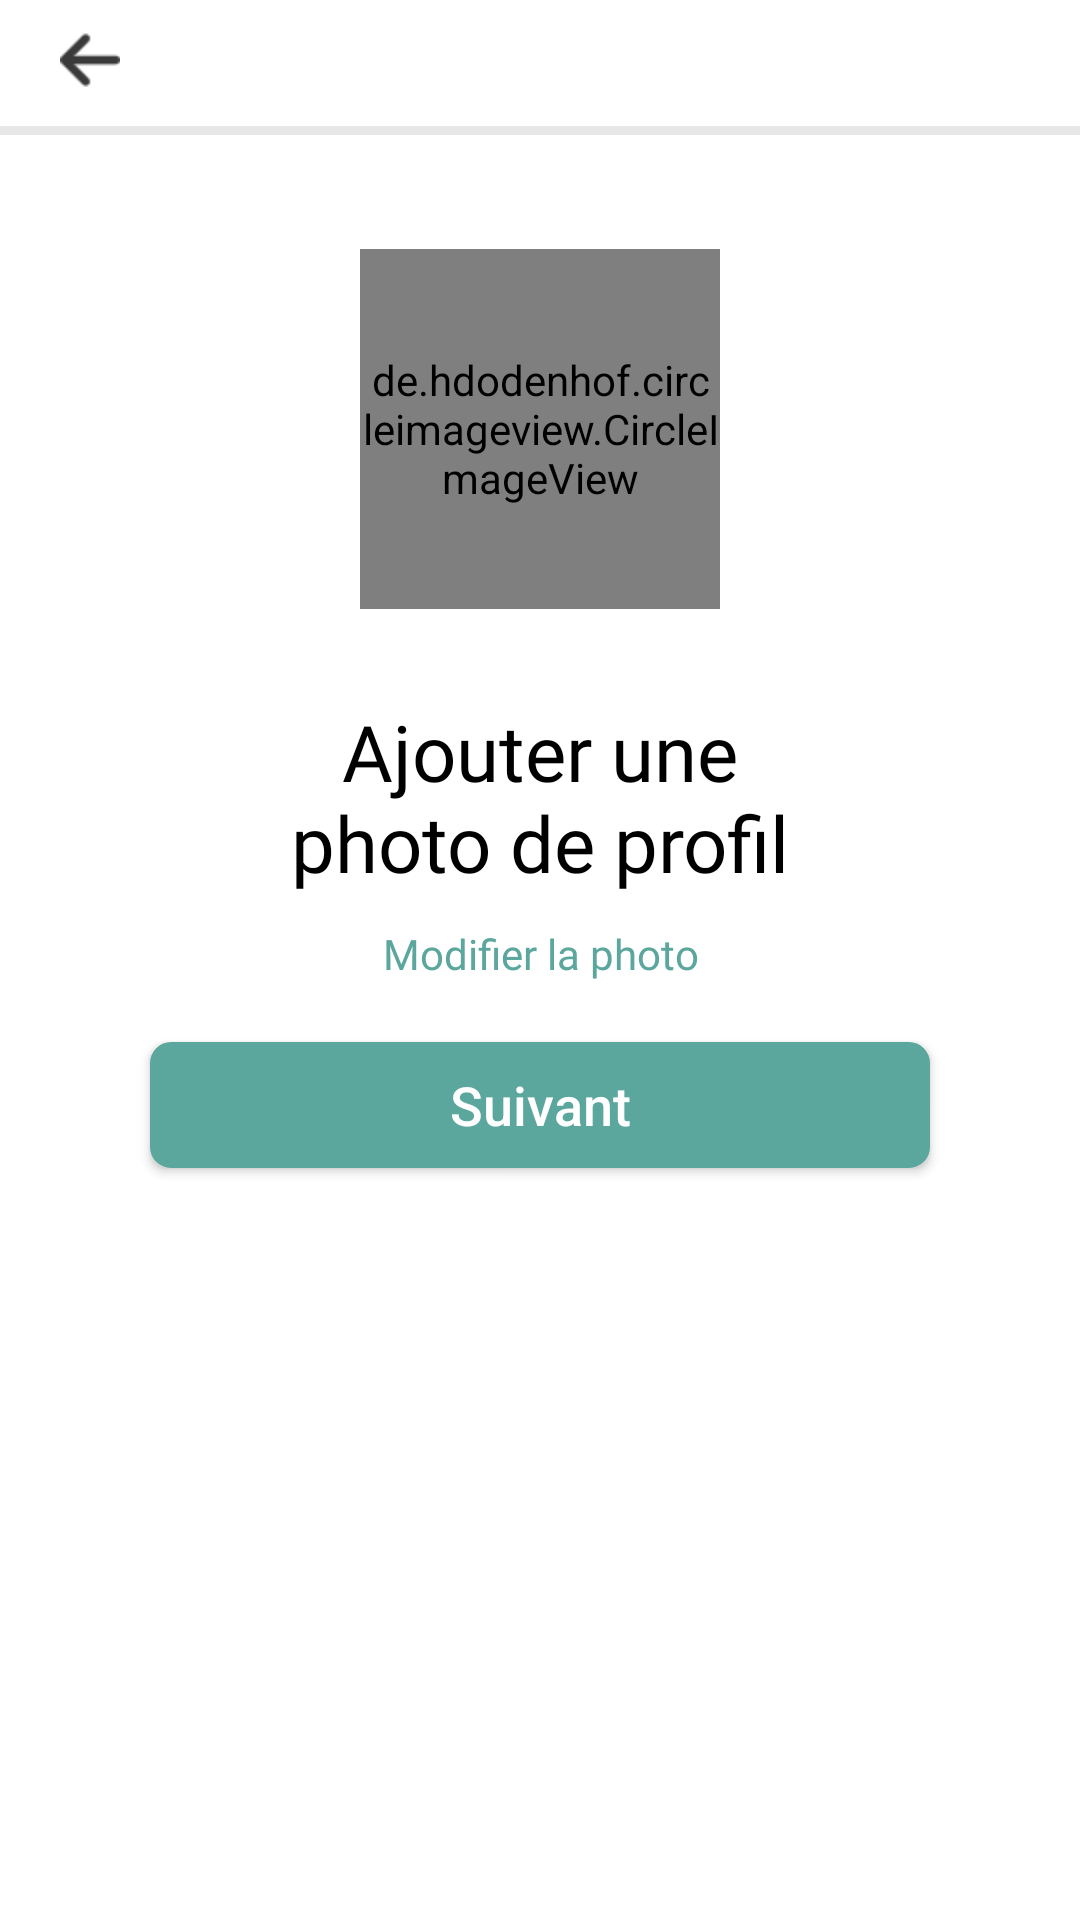

Here is an Android app screen rendered from its layout file. Give the layout XML and the strings, colors and styles it references.
<!-- AndroidManifest.xml: application theme AppTheme -->
<!-- res/layout/layout_ezeety_profil_getstart.xml -->
<?xml version="1.0" encoding="utf-8"?>
<androidx.constraintlayout.widget.ConstraintLayout
    xmlns:android="http://schemas.android.com/apk/res/android"
    xmlns:app="http://schemas.android.com/apk/res-auto"
    xmlns:tools="http://schemas.android.com/tools"
    android:layout_width="match_parent"
    android:layout_height="match_parent"
    android:background="@color/colorPrimary">

    <LinearLayout
        android:layout_width="match_parent"
        android:layout_height="wrap_content"
        android:gravity="center"
        android:orientation="vertical"
        tools:ignore="MissingConstraints"
        >
        <LinearLayout
            android:layout_width="match_parent"
            android:layout_height="wrap_content"
            android:layout_marginLeft="20dp"
            android:layout_marginTop="10dp"
            android:layout_marginRight="20dp"
            android:layout_marginBottom="10dp"
            android:orientation="horizontal">
            <LinearLayout
                android:layout_width="wrap_content"
                android:layout_height="wrap_content"
                android:gravity="left">

                <ImageView
                    android:id="@+id/imageViewButtonBackProfil"
                    android:layout_width="20dp"
                    android:layout_height="20dp"
                    app:srcCompat="@drawable/arrow"/>
            </LinearLayout>

        </LinearLayout>


        <LinearLayout
            android:layout_width="match_parent"
            android:layout_height="3dp"
            android:layout_marginTop="2dp"
            android:layout_marginBottom="8dp"
            android:background="@drawable/grayscale_background">


        </LinearLayout>
        <de.hdodenhof.circleimageview.CircleImageView
            android:id="@+id/profile_image_getstart"
            android:layout_width="120dp"
            android:layout_height="120dp"
            android:layout_marginTop="30dp"
            android:layout_marginBottom="20dp"
            android:gravity="center"
            android:src="@drawable/photo" />
        <TextView
            android:layout_width="match_parent"
            android:layout_height="wrap_content"
            android:layout_marginTop="10dp"
            android:layout_marginRight="80dp"
            android:layout_marginLeft="80dp"
            android:fontFamily="@font/roboto"
            android:text="Ajouter une photo de profil"
            android:textAlignment="center"
            android:textColor="@android:color/black"
            android:textSize="26dp"/>

        <TextView
            android:id="@+id/textViewprofilPicchange"
            android:layout_width="match_parent"
            android:layout_height="wrap_content"
            android:layout_marginTop="10dp"
            android:layout_marginBottom="10dp"
            android:fontFamily="@font/roboto_bold"
            android:text="Modifier la photo"
            android:textAlignment="center"
            android:textColor="#5BA69D"
            android:textSize="14dp" />

        <Button
            android:id="@+id/buttonNext"

            android:layout_width="match_parent"
            android:layout_height="42dp"
            android:layout_marginLeft="50dp"
            android:layout_marginRight="50dp"
            android:layout_marginBottom="16dp"
            android:layout_marginTop="10dp"
            android:background="@drawable/button_style_primary"
            android:text="Suivant"
            android:textAllCaps="false"
            android:textColor="@color/colorPrimary"
            android:textSize="18sp"
            />

    </LinearLayout>
</androidx.constraintlayout.widget.ConstraintLayout>
<!-- resources referenced by this layout -->
<resources>
  <color name="colorPrimary">#FFFFFF</color>
  <!-- drawable arrow: png bitmap (drawable, 644 bytes) -->
  <!-- drawable button_style_primary (drawable) -->
  <?xml version ="1.0" encoding ="utf-8"?>
  <shape xmlns:android="http://schemas.android.com/apk/res/android"
  
  android:shape="rectangle"
  
  android:thickness="0dp">
  <stroke android:width="2dp"
  
      android:color="#5BA69D" />
  <solid
      android:color="#5BA69D"/>
  <corners android:radius="6dp" />
  
  </shape>
  <!-- drawable grayscale_background (drawable) -->
  <?xml version ="1.0" encoding ="utf-8"?>
  <shape xmlns:android="http://schemas.android.com/apk/res/android"
  
      android:shape="rectangle"
  
      android:thickness="0dp">
      <solid
          android:color="#E7E7E7"/>
  
  </shape>
  <!-- drawable photo: png bitmap (drawable, 29489 bytes) -->
  <style name="AppTheme" parent="Theme.AppCompat.Light.NoActionBar">
          
          <item name="colorPrimary">@color/colorPrimary</item>
          <item name="colorPrimaryDark">@color/colorPrimaryDark</item>
          <item name="colorAccent">@color/colorAccent</item>
      </style>
  <color name="colorPrimaryDark">#FFFFFF</color>
  <color name="colorAccent">#5BA69D</color>
</resources>
